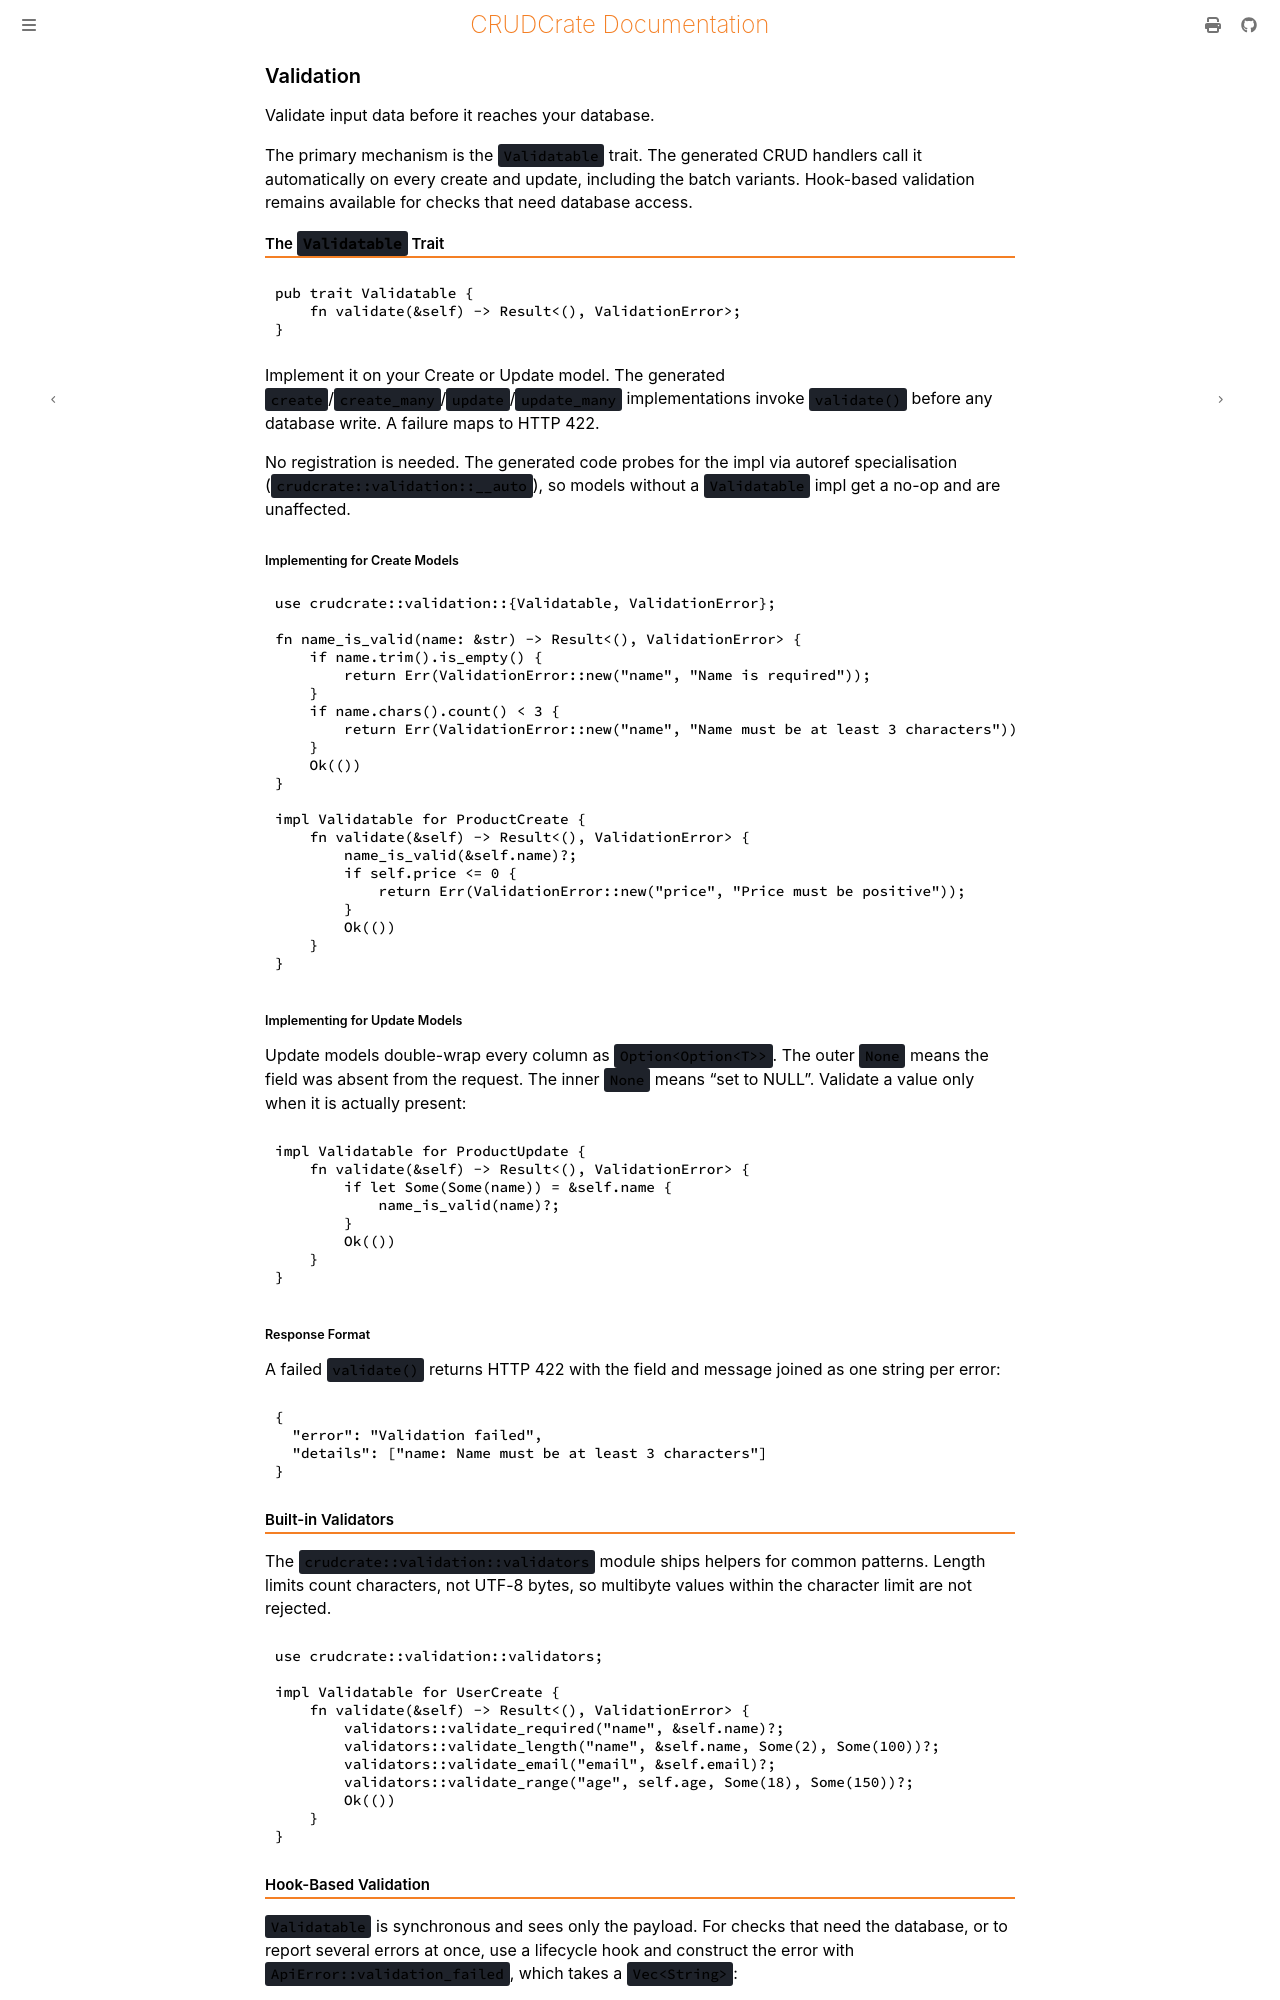

repository: evanjt/crudcrate · page: 0.11.1/advanced/validation.html · generator: mdbook

# Validation

Validate input data before it reaches your database.

The primary mechanism is the `Validatable` trait. The generated CRUD handlers
call it automatically on every create and update, including the batch variants.
Hook-based validation remains available for checks that need database access.

## The `Validatable` Trait

```rust
pub trait Validatable {
    fn validate(&self) -> Result<(), ValidationError>;
}
```

Implement it on your Create or Update model. The generated
`create`/`create_many`/`update`/`update_many` implementations invoke
`validate()` before any database write. A failure maps to HTTP 422.

No registration is needed. The generated code probes for the impl via autoref
specialisation (`crudcrate::validation::__auto`), so models without a
`Validatable` impl get a no-op and are unaffected.

### Implementing for Create Models

```rust
use crudcrate::validation::{Validatable, ValidationError};

fn name_is_valid(name: &str) -> Result<(), ValidationError> {
    if name.trim().is_empty() {
        return Err(ValidationError::new("name", "Name is required"));
    }
    if name.chars().count() < 3 {
        return Err(ValidationError::new("name", "Name must be at least 3 characters"));
    }
    Ok(())
}

impl Validatable for ProductCreate {
    fn validate(&self) -> Result<(), ValidationError> {
        name_is_valid(&self.name)?;
        if self.price <= 0 {
            return Err(ValidationError::new("price", "Price must be positive"));
        }
        Ok(())
    }
}
```

### Implementing for Update Models

Update models double-wrap every column as `Option<Option<T>>`. The outer
`None` means the field was absent from the request. The inner `None` means
"set to NULL". Validate a value only when it is actually present:

```rust
impl Validatable for ProductUpdate {
    fn validate(&self) -> Result<(), ValidationError> {
        if let Some(Some(name)) = &self.name {
            name_is_valid(name)?;
        }
        Ok(())
    }
}
```

### Response Format

A failed `validate()` returns HTTP 422 with the field and message joined as
one string per error:

```json
{
  "error": "Validation failed",
  "details": ["name: Name must be at least 3 characters"]
}
```

## Built-in Validators

The `crudcrate::validation::validators` module ships helpers for common
patterns. Length limits count characters, not UTF-8 bytes, so multibyte
values within the character limit are not rejected.

```rust
use crudcrate::validation::validators;

impl Validatable for UserCreate {
    fn validate(&self) -> Result<(), ValidationError> {
        validators::validate_required("name", &self.name)?;
        validators::validate_length("name", &self.name, Some(2), Some(100))?;
        validators::validate_email("email", &self.email)?;
        validators::validate_range("age", self.age, Some(18), Some(150))?;
        Ok(())
    }
}
```
